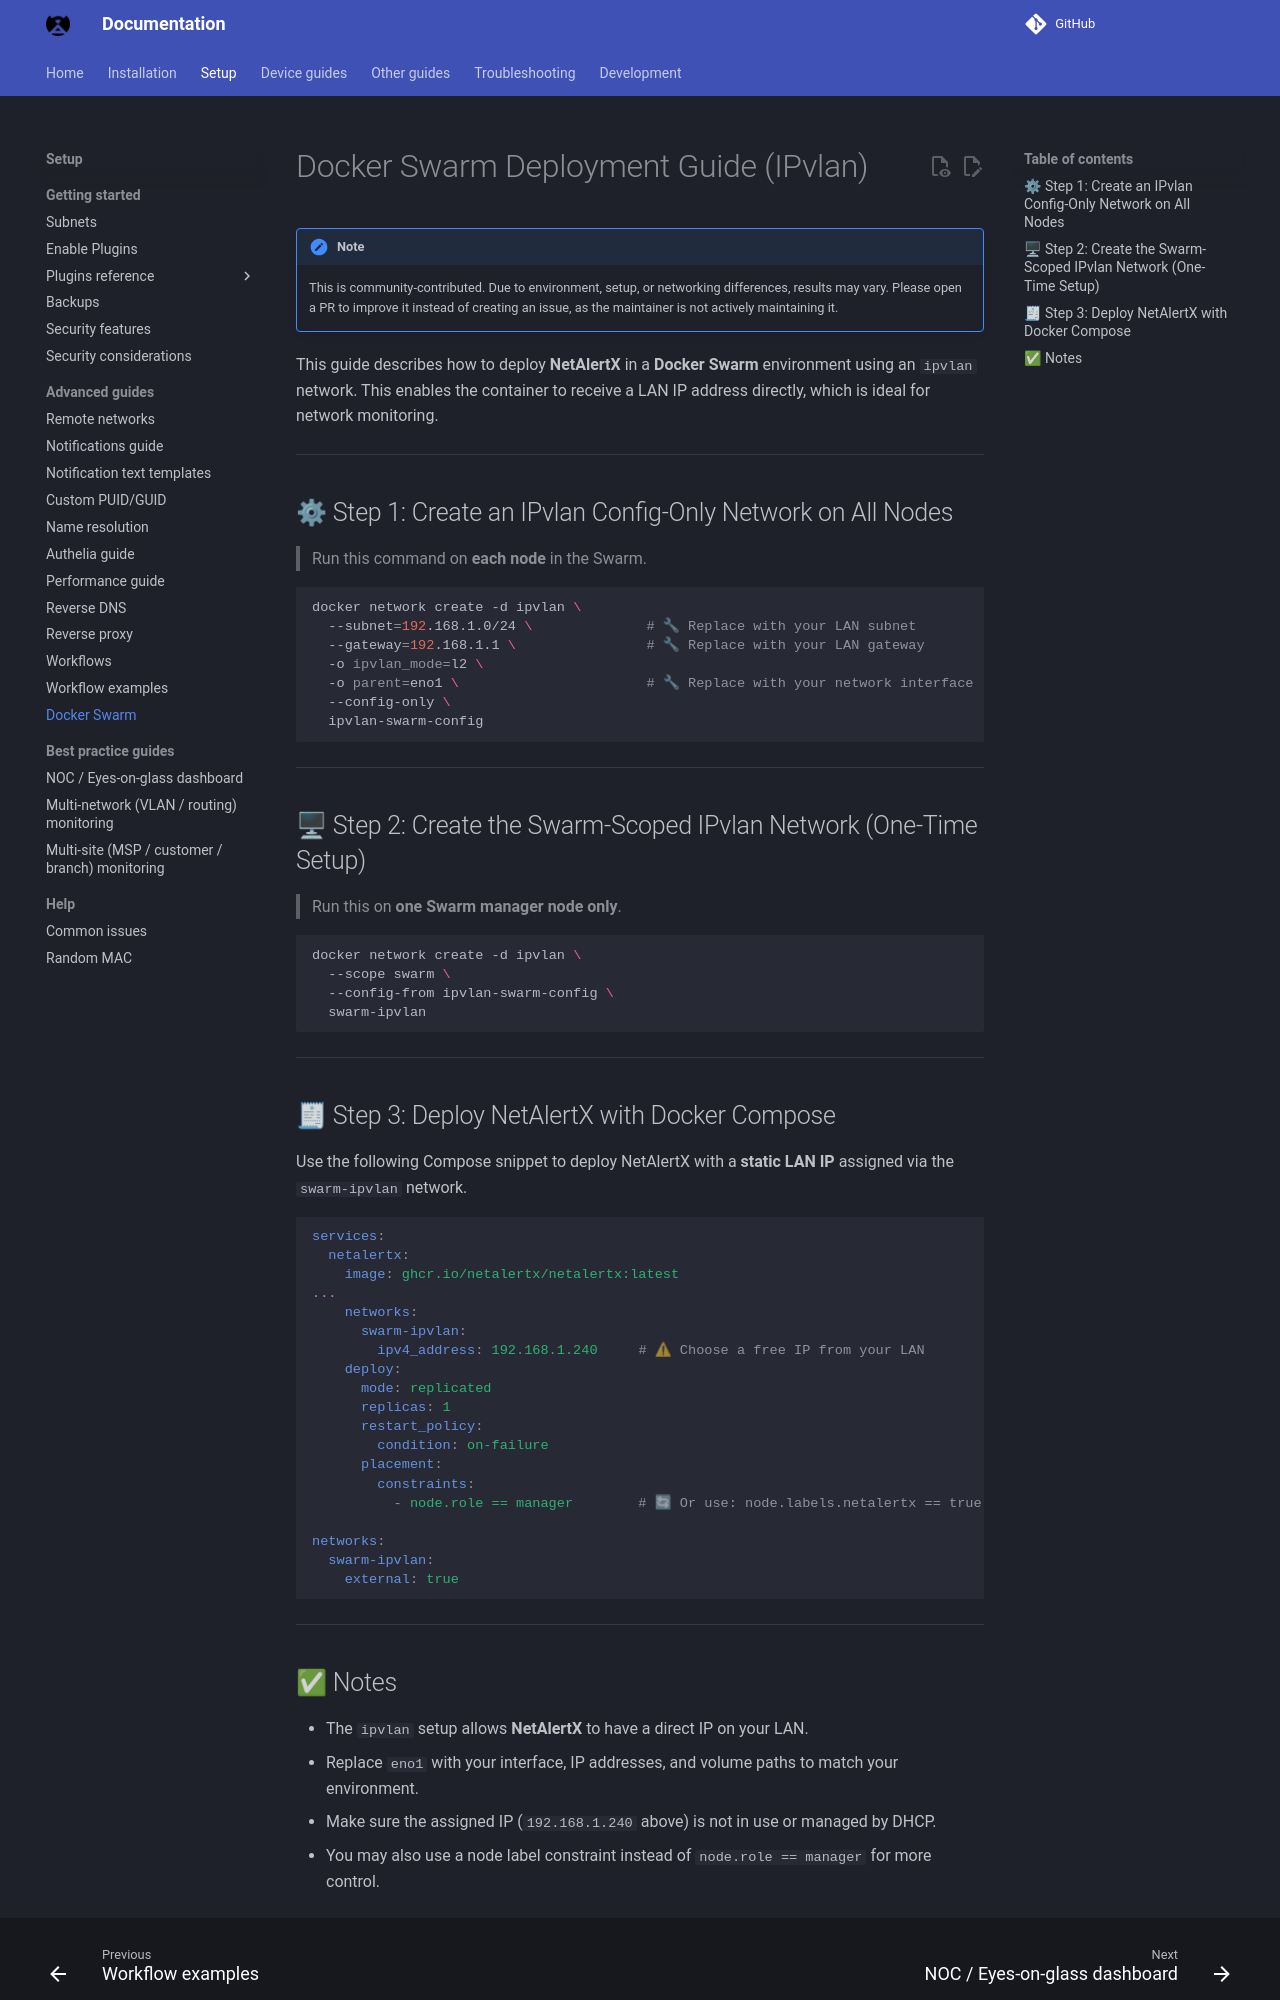

repository: byronstevepinedaluna-debug/Control-de-Red · page: DOCKER_SWARM/index.html · generator: mkdocs

# Docker Swarm Deployment Guide (IPvlan)

> [!NOTE]
> This is community-contributed. Due to environment, setup, or networking differences, results may vary. Please open a PR to improve it instead of creating an issue, as the maintainer is not actively maintaining it.


This guide describes how to deploy **NetAlertX** in a **Docker Swarm** environment using an `ipvlan` network. This enables the container to receive a LAN IP address directly, which is ideal for network monitoring.

---

## ⚙ Step 1: Create an IPvlan Config-Only Network on All Nodes

> Run this command on **each node** in the Swarm.

```bash
docker network create -d ipvlan \
  --subnet=192.168.1.0/24 \              # 🔧 Replace with your LAN subnet
  --gateway=192.168.1.1 \                # 🔧 Replace with your LAN gateway
  -o ipvlan_mode=l2 \
  -o parent=eno1 \                       # 🔧 Replace with your network interface (e.g., eth0, eno1)
  --config-only \
  ipvlan-swarm-config
```

---

## 🖥 Step 2: Create the Swarm-Scoped IPvlan Network (One-Time Setup)

> Run this on **one Swarm manager node only**.

```bash
docker network create -d ipvlan \
  --scope swarm \
  --config-from ipvlan-swarm-config \
  swarm-ipvlan
```

---

## 🧾 Step 3: Deploy NetAlertX with Docker Compose

Use the following Compose snippet to deploy NetAlertX with a **static LAN IP** assigned via the `swarm-ipvlan` network.

```yaml
services:
  netalertx:
    image: ghcr.io/netalertx/netalertx:latest
...
    networks:
      swarm-ipvlan:
        ipv4_address: 192.168.1.240     # ⚠ Choose a free IP from your LAN
    deploy:
      mode: replicated
      replicas: 1
      restart_policy:
        condition: on-failure
      placement:
        constraints:
          - node.role == manager        # 🔄 Or use: node.labels.netalertx == true

networks:
  swarm-ipvlan:
    external: true
```

---
